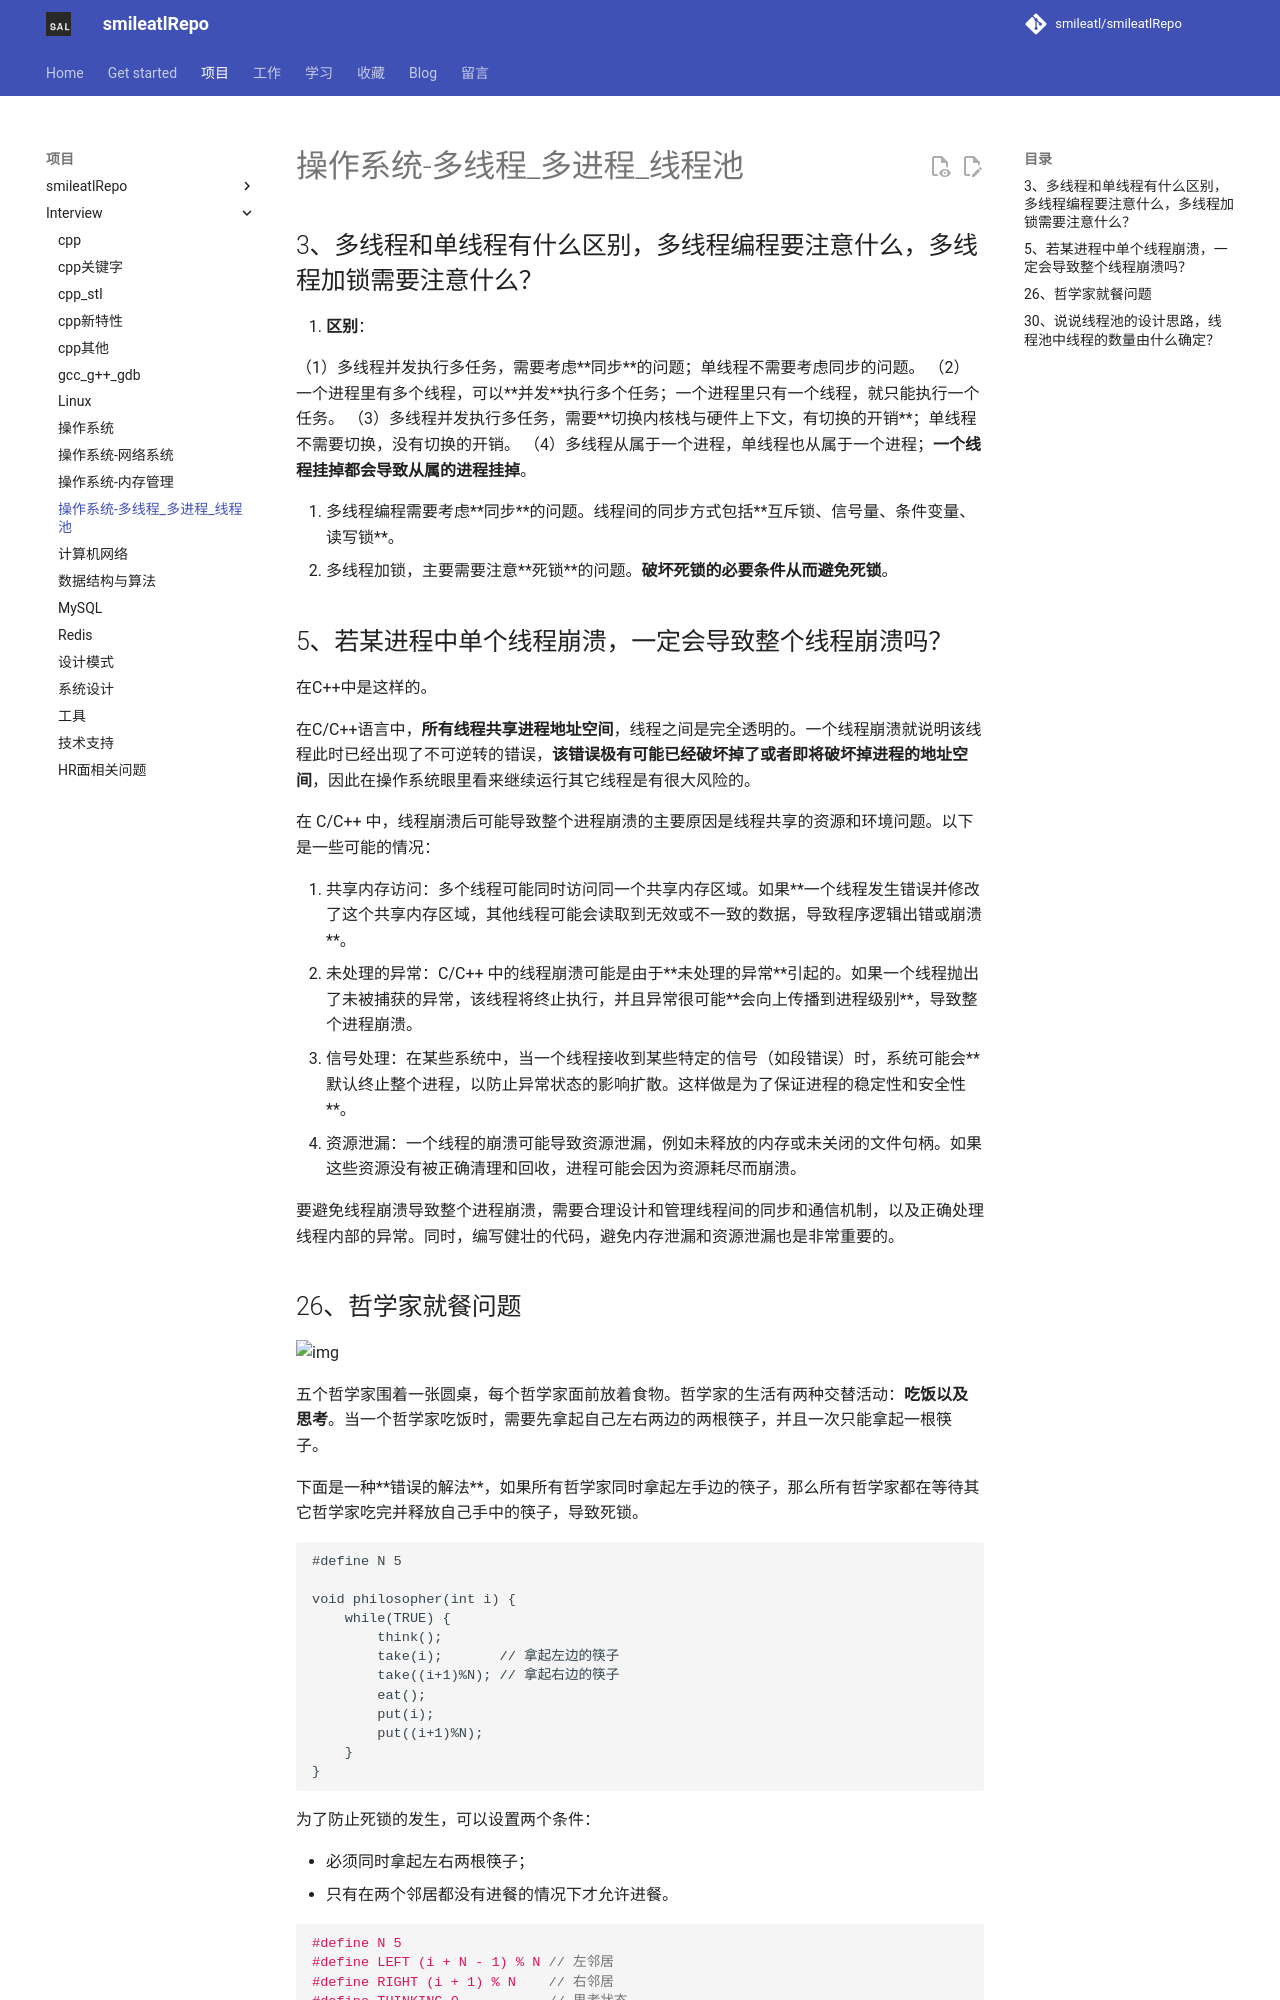

repository: smileatl/smileatlRepo · page: MyWork/smileatl_interview/85.操作系统-多线程_多进程_线程池/index.html · generator: mkdocs



## 3、多线程和单线程有什么区别，多线程编程要注意什么，多线程加锁需要注意什么？

1. **区别**：

（1）多线程并发执行多任务，需要考虑**同步**的问题；单线程不需要考虑同步的问题。
（2）一个进程里有多个线程，可以**并发**执行多个任务；一个进程里只有一个线程，就只能执行一个任务。
（3）多线程并发执行多任务，需要**切换内核栈与硬件上下文，有切换的开销**；单线程不需要切换，没有切换的开销。
（4）多线程从属于一个进程，单线程也从属于一个进程；**一个线程挂掉都会导致从属的进程挂掉**。

2. 多线程编程需要考虑**同步**的问题。线程间的同步方式包括**互斥锁、信号量、条件变量、读写锁**。
3. 多线程加锁，主要需要注意**死锁**的问题。**破坏死锁的必要条件从而避免死锁**。





## 5、若某进程中单个线程崩溃，一定会导致整个线程崩溃吗？

在C++中是这样的。

在C/C++语言中，**所有线程共享进程地址空间**，线程之间是完全透明的。一个线程崩溃就说明该线程此时已经出现了不可逆转的错误，**该错误极有可能已经破坏掉了或者即将破坏掉进程的地址空间**，因此在操作系统眼里看来继续运行其它线程是有很大风险的。



在 C/C++ 中，线程崩溃后可能导致整个进程崩溃的主要原因是线程共享的资源和环境问题。以下是一些可能的情况：

1. 共享内存访问：多个线程可能同时访问同一个共享内存区域。如果**一个线程发生错误并修改了这个共享内存区域，其他线程可能会读取到无效或不一致的数据，导致程序逻辑出错或崩溃**。
2. 未处理的异常：C/C++ 中的线程崩溃可能是由于**未处理的异常**引起的。如果一个线程抛出了未被捕获的异常，该线程将终止执行，并且异常很可能**会向上传播到进程级别**，导致整个进程崩溃。
3. 信号处理：在某些系统中，当一个线程接收到某些特定的信号（如段错误）时，系统可能会**默认终止整个进程，以防止异常状态的影响扩散。这样做是为了保证进程的稳定性和安全性**。
4. 资源泄漏：一个线程的崩溃可能导致资源泄漏，例如未释放的内存或未关闭的文件句柄。如果这些资源没有被正确清理和回收，进程可能会因为资源耗尽而崩溃。

要避免线程崩溃导致整个进程崩溃，需要合理设计和管理线程间的同步和通信机制，以及正确处理线程内部的异常。同时，编写健壮的代码，避免内存泄漏和资源泄漏也是非常重要的。
